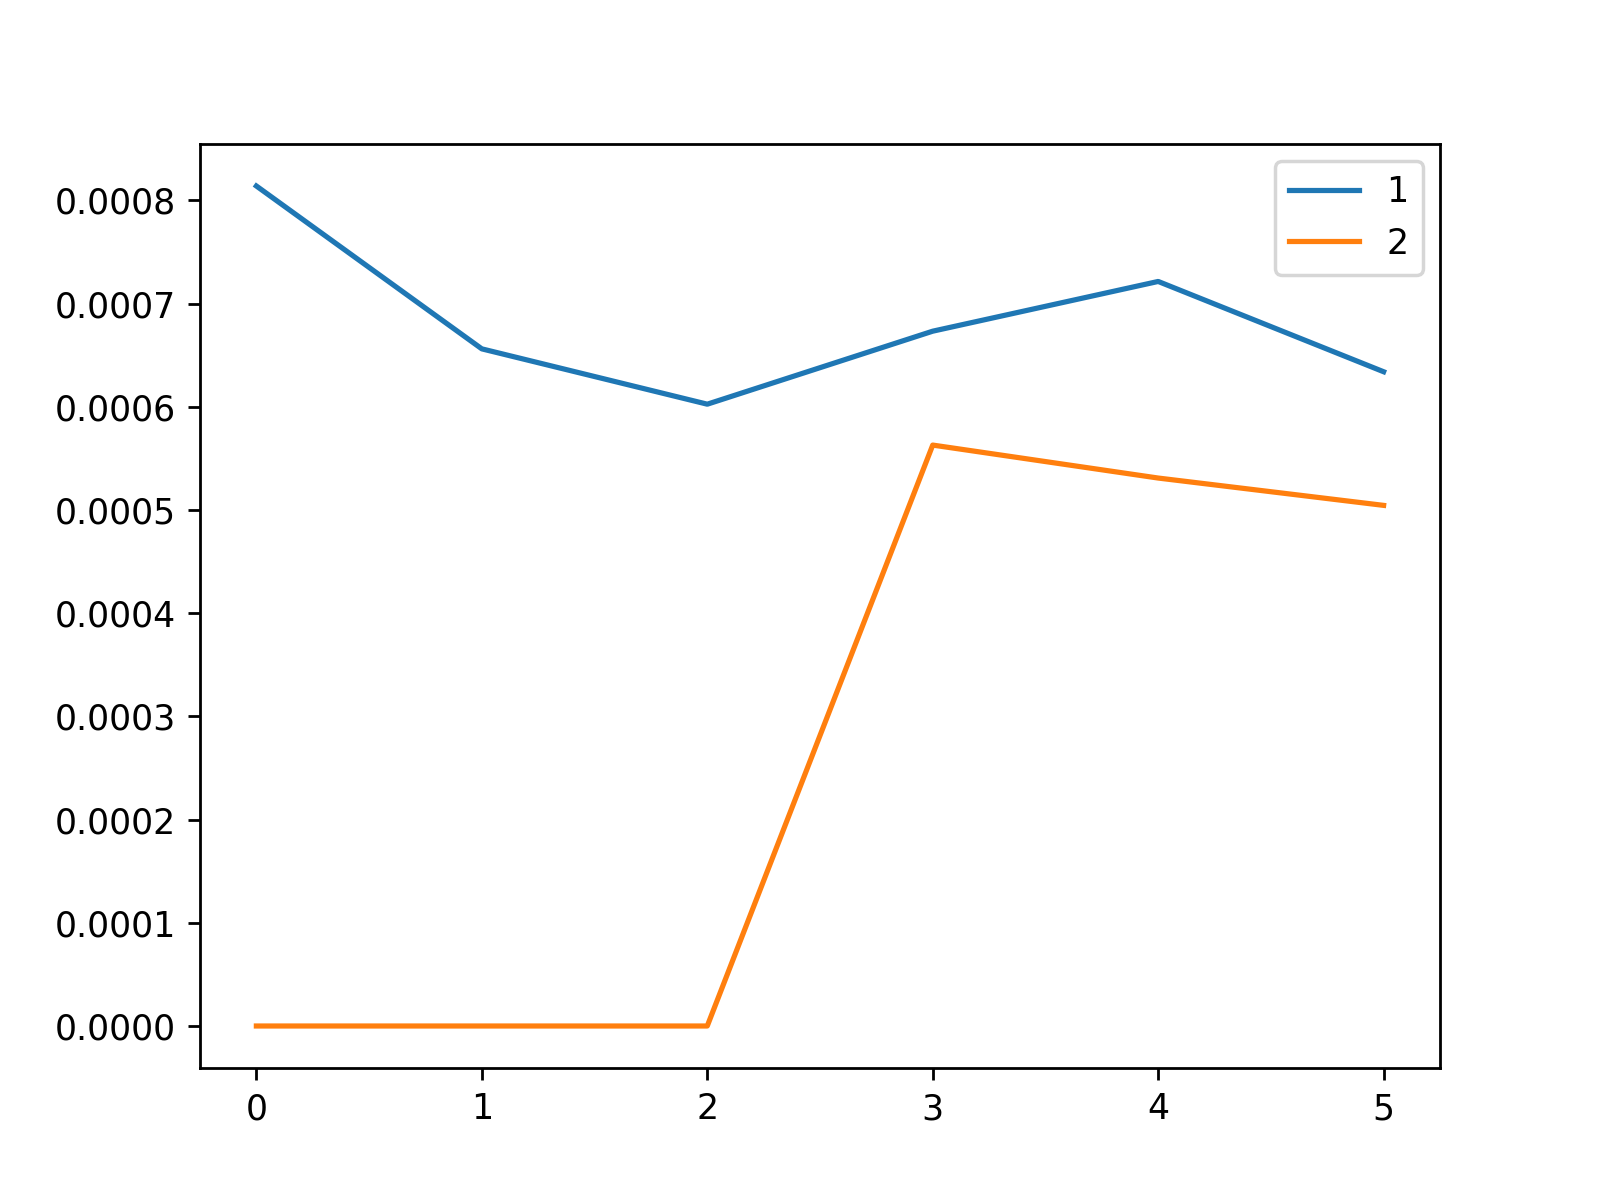

Source data for this figure (header and first rows):
, 1, 2
0, 0.0008141, 0.0
1, 0.0006562, 0.0
2, 0.0006026, 0.0
3, 0.0006734, 0.000563
4, 0.0007215, 0.000531
5, 0.000634, 0.0005045
